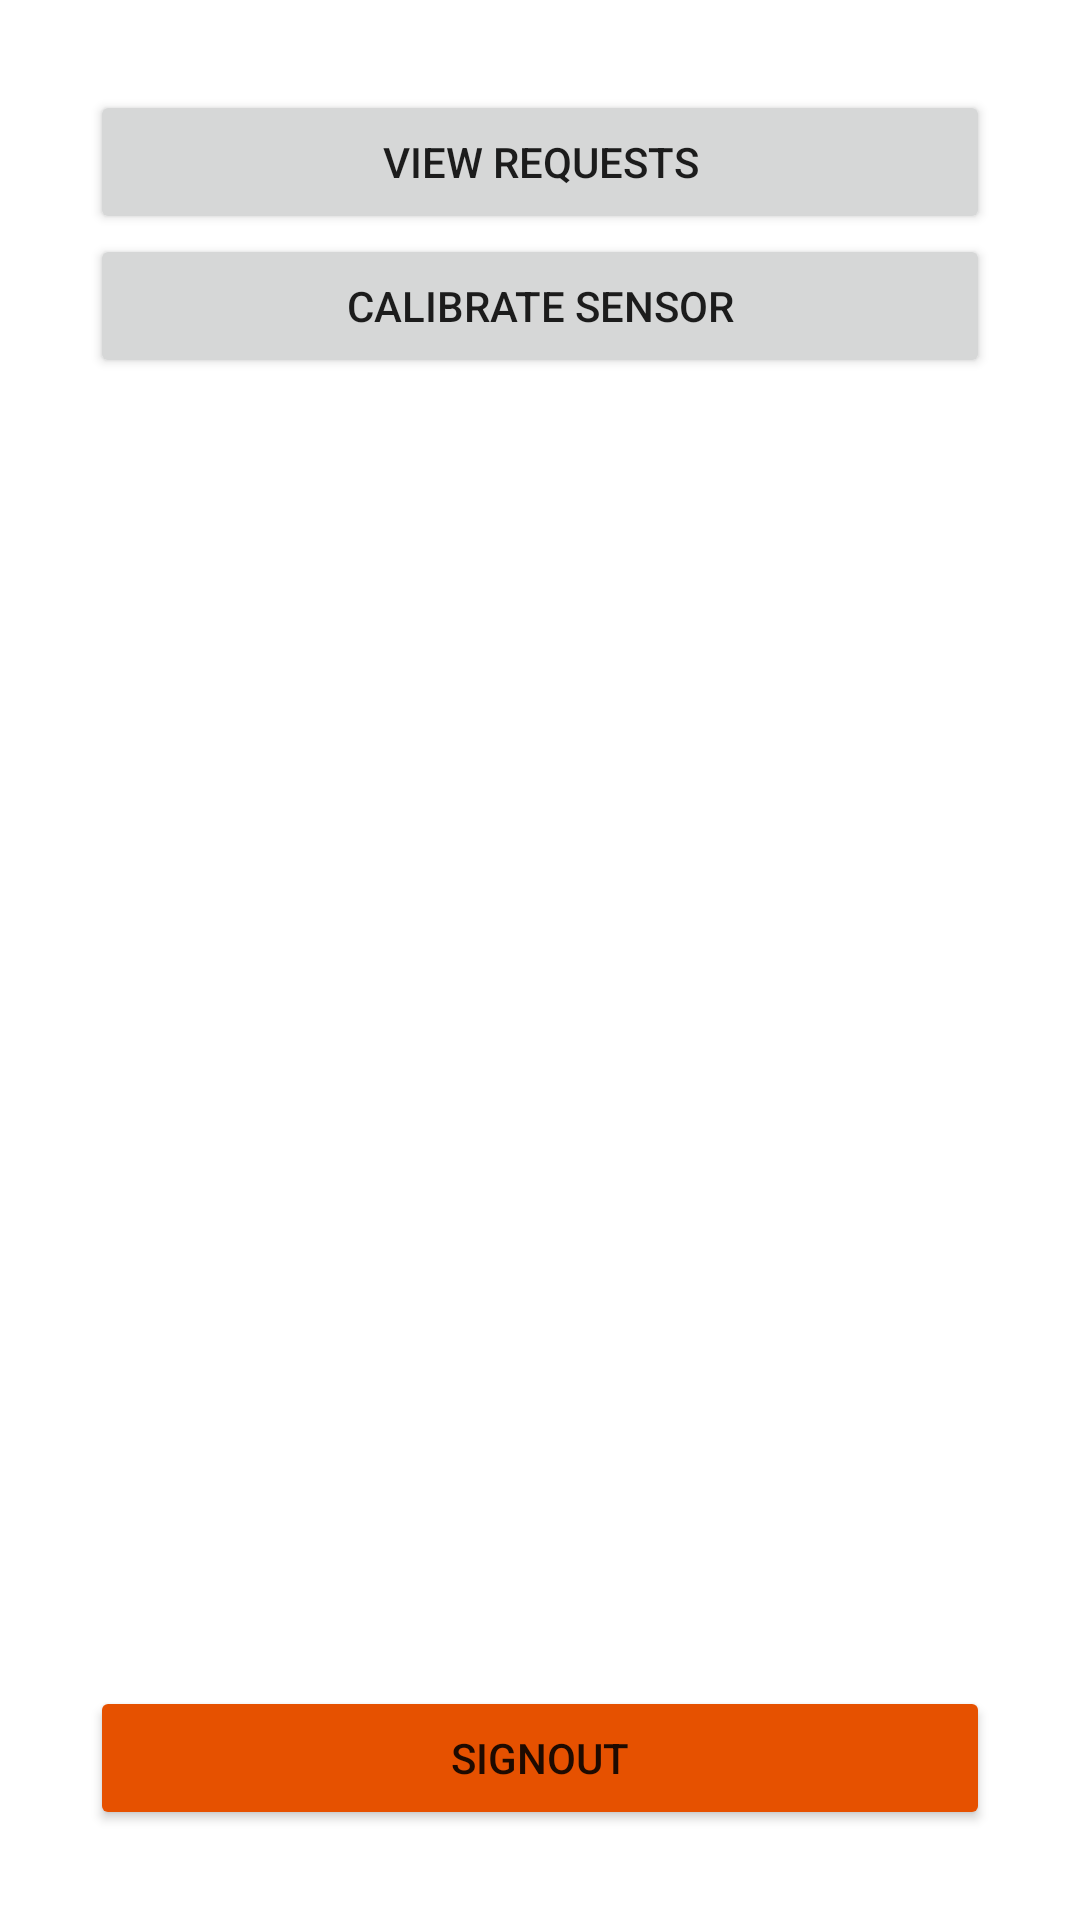

The Android layout XML behind this screen, and the referenced resources:
<!-- AndroidManifest.xml: application theme Theme.Smartricecare -->
<!-- res/layout/activity_agricultural_officer_home.xml -->
<?xml version="1.0" encoding="utf-8"?>
<LinearLayout
    xmlns:android="http://schemas.android.com/apk/res/android"
    xmlns:tools="http://schemas.android.com/tools"
    android:layout_width="match_parent"
    android:layout_height="match_parent"
    android:orientation="vertical"
    android:padding="30dp"
    tools:context=".AgriculturalOfficerHomeActivity">

    <LinearLayout
        android:layout_width="match_parent"
        android:layout_height="0dp"
        android:layout_weight="4"
        android:orientation="vertical">

        <Button
            android:id="@+id/btViewRequests"
            android:layout_width="match_parent"
            android:layout_height="wrap_content"
            android:text="@string/view_requests"
            />

        <Button
            android:id="@+id/btCalibrateSensor"
            android:layout_width="match_parent"
            android:layout_height="wrap_content"
            android:text="@string/calibrate_sensor"
            />

    </LinearLayout>

    <LinearLayout
        android:layout_width="match_parent"
        android:layout_height="0dp"
        android:layout_weight="1"
        android:orientation="vertical"
        android:gravity="bottom">

        <Button
            android:id="@+id/btSignout"
            android:layout_width="match_parent"
            android:layout_height="wrap_content"
            android:text="@string/signout"
            android:backgroundTint="@color/orange_900"
            />

    </LinearLayout>

</LinearLayout>
<!-- resources referenced by this layout -->
<resources>
  <color name="orange_900">#E65100</color>
  <string name="calibrate_sensor" translatable="false">Calibrate Sensor</string>
  <string name="signout" translatable="false">Signout</string>
  <string name="view_requests" translatable="false">View Requests</string>
  <style name="Theme.Smartricecare" parent="Theme.MaterialComponents.DayNight.DarkActionBar">
          
          <item name="colorPrimary">@color/green_500</item>
          <item name="colorPrimaryVariant">@color/green_800</item>
          <item name="colorOnPrimary">@color/white</item>
          
          <item name="colorSecondary">@color/orange_200</item>
          <item name="colorSecondaryVariant">@color/orange_900</item>
          <item name="colorOnSecondary">@color/black</item>
          
          <item name="android:statusBarColor" tools:targetApi="l">?attr/colorPrimaryVariant</item>
          
      </style>
  <color name="green_500">#4CAF50</color>
  <color name="green_800">#2E7D32</color>
  <color name="white">#FFFFFFFF</color>
  <color name="orange_200">#FFAB91</color>
  <color name="black">#FF000000</color>
</resources>
